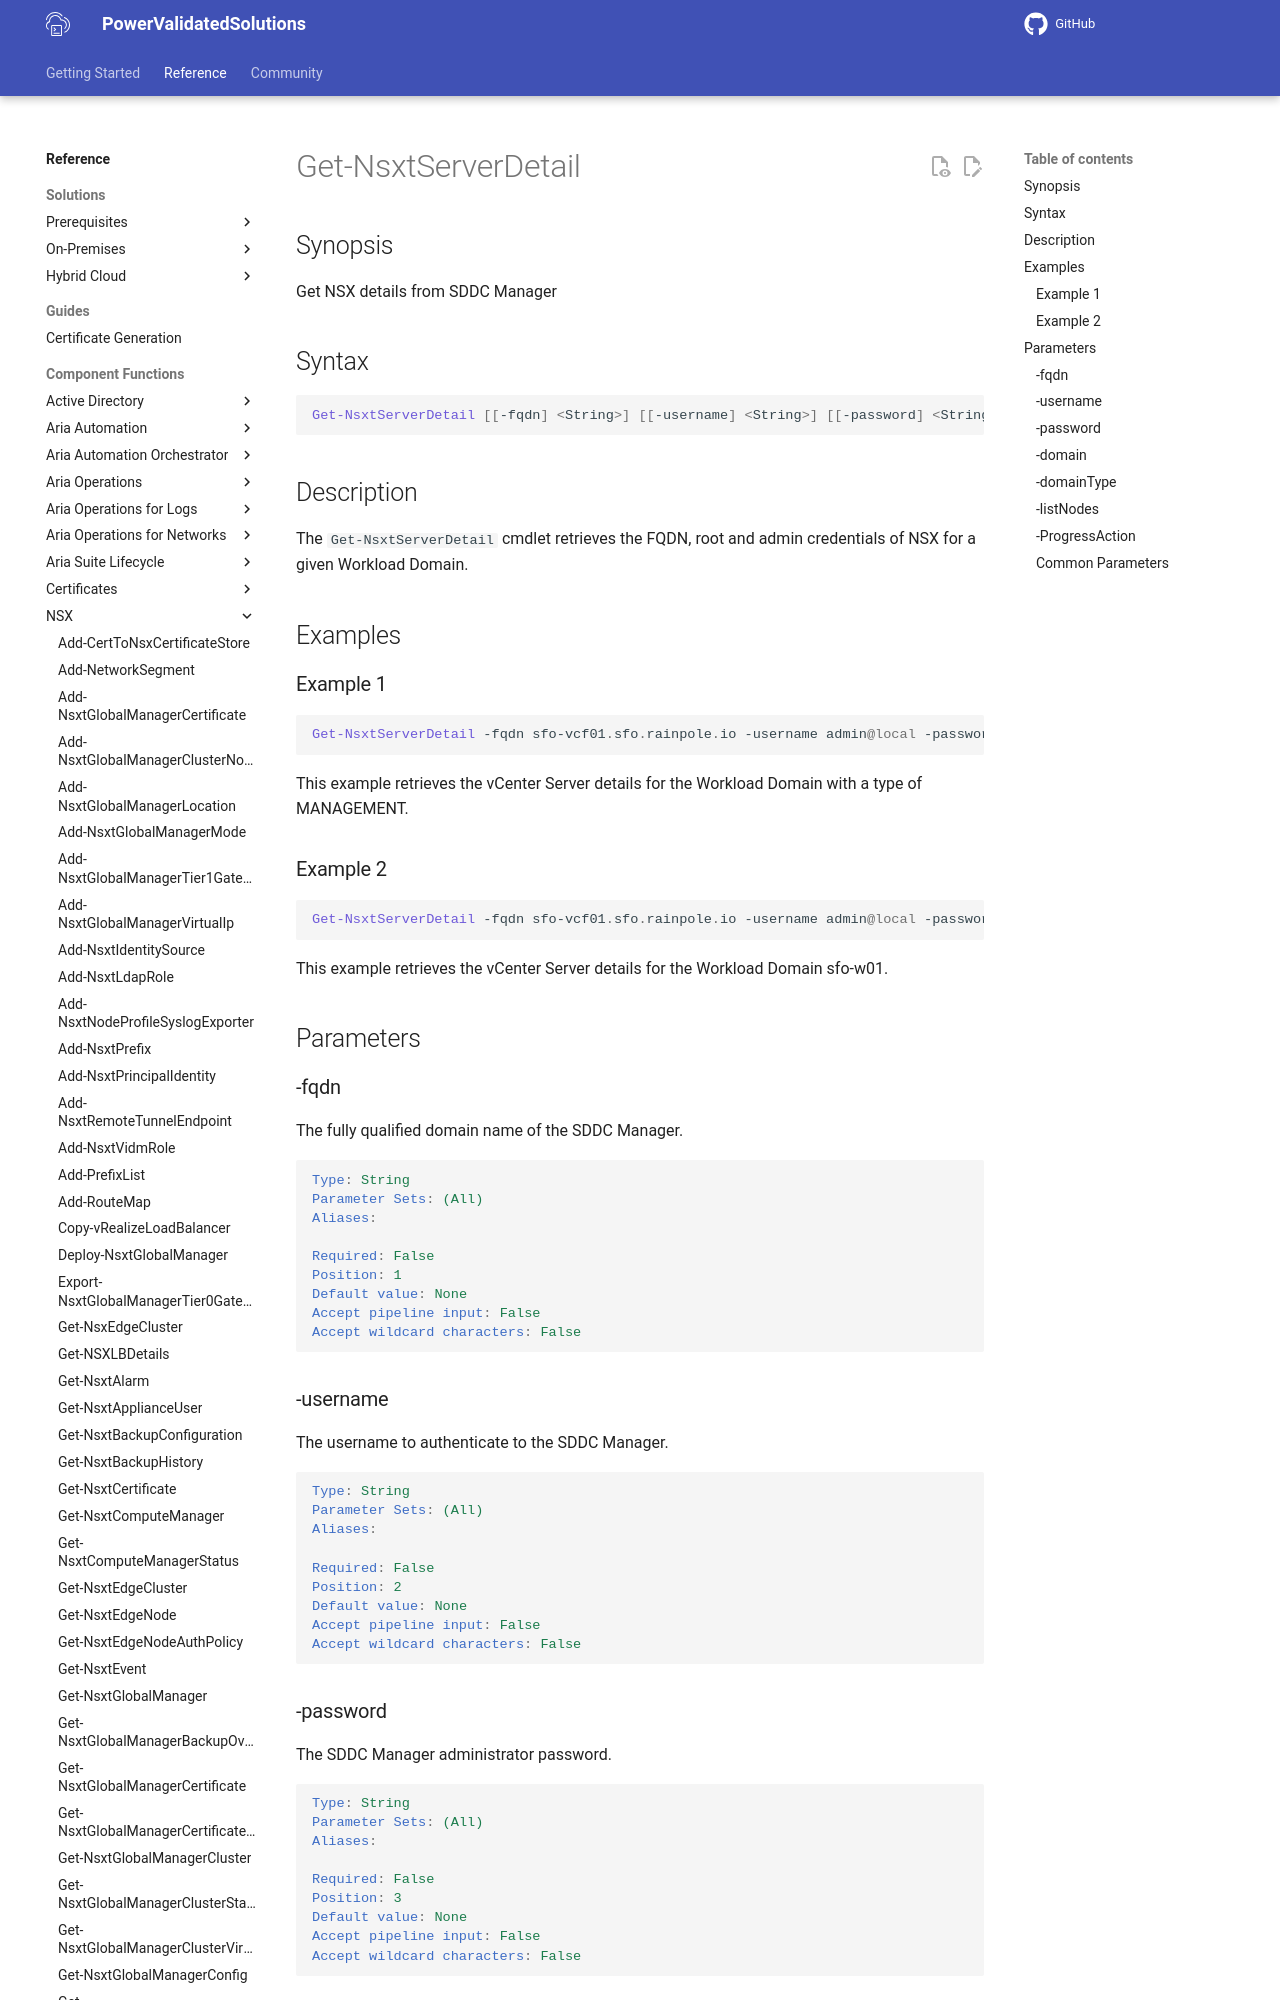

repository: vmware/power-validated-solutions-for-cloud-foundation · page: documentation/functions/nsx/Get-NsxtServerDetail/index.html · generator: mkdocs

# Get-NsxtServerDetail

## Synopsis

Get NSX details from SDDC Manager

## Syntax

```powershell
Get-NsxtServerDetail [[-fqdn] <String>] [[-username] <String>] [[-password] <String>] [[-domain] <String>] [[-domainType] <String>] [-listNodes] [-ProgressAction <ActionPreference>] [<CommonParameters>]
```

## Description

The `Get-NsxtServerDetail` cmdlet retrieves the FQDN, root and admin credentials of NSX for a given Workload Domain.

## Examples

### Example 1

```powershell
Get-NsxtServerDetail -fqdn sfo-vcf01.sfo.rainpole.io -username admin@local -password VMw@re1!VMw@re1! -domainType MANAGEMENT
```

This example retrieves the vCenter Server details for the Workload Domain with a type of MANAGEMENT.
